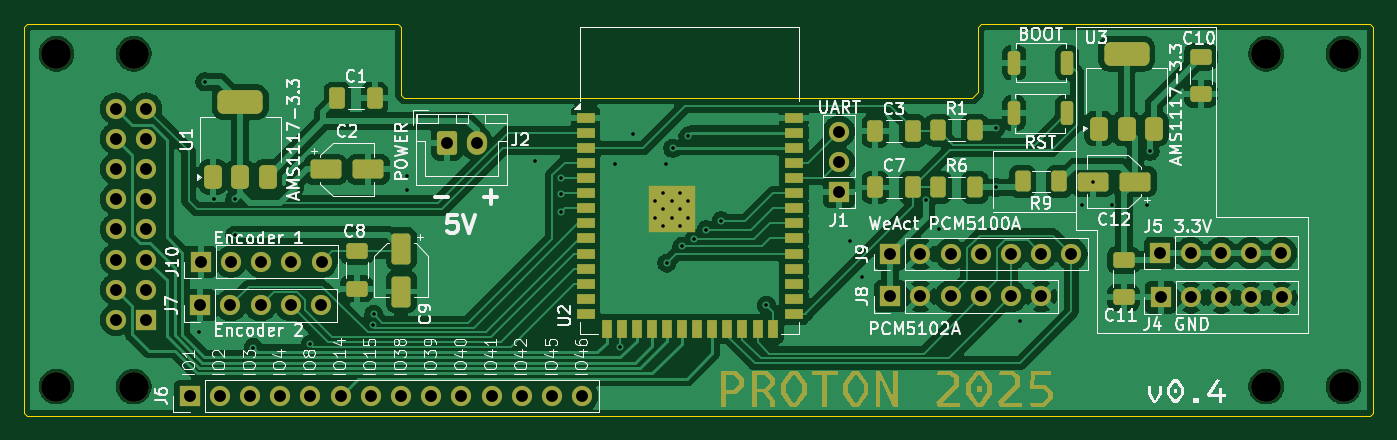
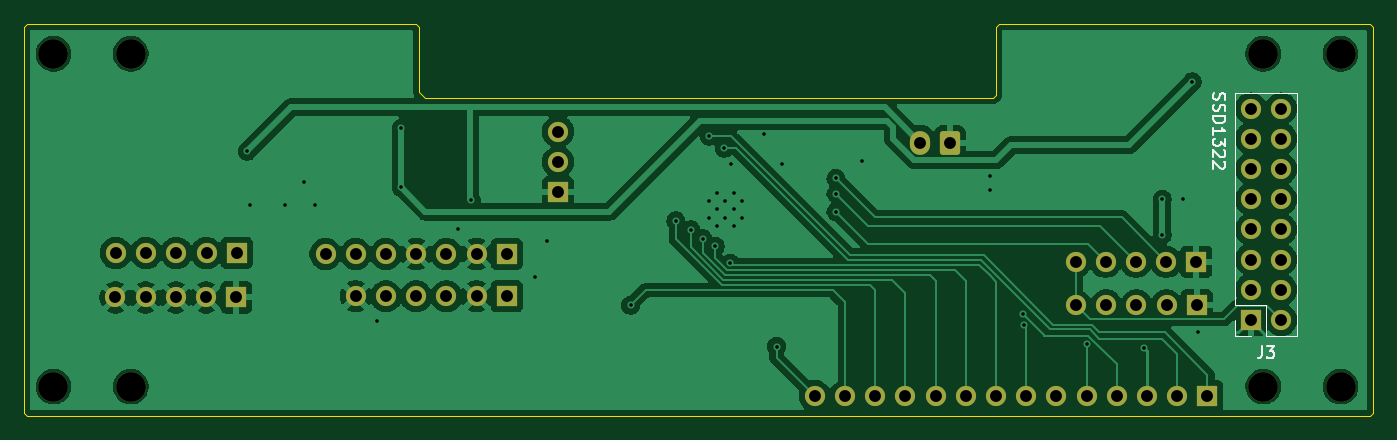
Circuit board: 11 layer files. Board 113.5 x 33.0 mm.
- bottom_copper: YR-B_Cu.gbr (109858 bytes)
- bottom_mask: YR-B_Mask.gbr (3662 bytes)
- paste: YR-B_Paste.gbr (489 bytes)
- bottom_silk: YR-B_Silkscreen.gbr (6255 bytes)
- outline: YR-Edge_Cuts.gbr (1311 bytes)
- top_copper: YR-F_Cu.gbr (168967 bytes)
- top_mask: YR-F_Mask.gbr (11996 bytes)
- paste: YR-F_Paste.gbr (4700 bytes)
- top_silk: YR-F_Silkscreen.gbr (101967 bytes)
- drill: YR-NPTH.drl (483 bytes)
- drill: YR-PTH.drl (2277 bytes)

=== bottom_copper: YR-B_Cu.gbr (109858 bytes, source omitted) ===
=== bottom_mask: YR-B_Mask.gbr ===
%TF.GenerationSoftware,KiCad,Pcbnew,9.0.4-9.0.4-0~ubuntu22.04.1*%
%TF.CreationDate,2025-10-18T22:49:12+02:00*%
%TF.ProjectId,YR,59522e6b-6963-4616-945f-706362585858,rev?*%
%TF.SameCoordinates,Original*%
%TF.FileFunction,Soldermask,Bot*%
%TF.FilePolarity,Negative*%
%FSLAX46Y46*%
G04 Gerber Fmt 4.6, Leading zero omitted, Abs format (unit mm)*
G04 Created by KiCad (PCBNEW 9.0.4-9.0.4-0~ubuntu22.04.1) date 2025-10-18 22:49:12*
%MOMM*%
%LPD*%
G01*
G04 APERTURE LIST*
G04 Aperture macros list*
%AMRoundRect*
0 Rectangle with rounded corners*
0 $1 Rounding radius*
0 $2 $3 $4 $5 $6 $7 $8 $9 X,Y pos of 4 corners*
0 Add a 4 corners polygon primitive as box body*
4,1,4,$2,$3,$4,$5,$6,$7,$8,$9,$2,$3,0*
0 Add four circle primitives for the rounded corners*
1,1,$1+$1,$2,$3*
1,1,$1+$1,$4,$5*
1,1,$1+$1,$6,$7*
1,1,$1+$1,$8,$9*
0 Add four rect primitives between the rounded corners*
20,1,$1+$1,$2,$3,$4,$5,0*
20,1,$1+$1,$4,$5,$6,$7,0*
20,1,$1+$1,$6,$7,$8,$9,0*
20,1,$1+$1,$8,$9,$2,$3,0*%
G04 Aperture macros list end*
%ADD10C,2.500000*%
%ADD11R,1.700000X1.700000*%
%ADD12C,1.700000*%
%ADD13RoundRect,0.250000X-0.600000X-0.750000X0.600000X-0.750000X0.600000X0.750000X-0.600000X0.750000X0*%
%ADD14O,1.700000X2.000000*%
G04 APERTURE END LIST*
D10*
%TO.C,REF\u002A\u002A*%
X205000000Y-52500000D03*
%TD*%
%TO.C,REF\u002A\u002A*%
X96750000Y-52500000D03*
%TD*%
D11*
%TO.C,J5*%
X189590000Y-69250000D03*
D12*
X192130000Y-69250000D03*
X194670000Y-69250000D03*
X197210000Y-69250000D03*
X199750000Y-69250000D03*
%TD*%
D11*
%TO.C,J4*%
X189630000Y-73000000D03*
D12*
X192170000Y-73000000D03*
X194710000Y-73000000D03*
X197250000Y-73000000D03*
X199790000Y-73000000D03*
%TD*%
D11*
%TO.C,J6*%
X107950000Y-81280000D03*
D12*
X110490000Y-81280000D03*
X113030000Y-81280000D03*
X115570000Y-81280000D03*
X118110000Y-81280000D03*
X120650000Y-81280000D03*
X123190000Y-81280000D03*
X125730000Y-81280000D03*
X128270000Y-81280000D03*
X130810000Y-81280000D03*
X133350000Y-81280000D03*
X135890000Y-81280000D03*
X138430000Y-81280000D03*
X140970000Y-81280000D03*
%TD*%
D10*
%TO.C,REF\u002A\u002A*%
X205000000Y-80500000D03*
%TD*%
D11*
%TO.C,J7*%
X108840000Y-73660000D03*
D12*
X111380000Y-73660000D03*
X113920000Y-73660000D03*
X116460000Y-73660000D03*
X119000000Y-73660000D03*
%TD*%
D11*
%TO.C,J10*%
X108880000Y-70000000D03*
D12*
X111420000Y-70000000D03*
X113960000Y-70000000D03*
X116500000Y-70000000D03*
X119040000Y-70000000D03*
%TD*%
D11*
%TO.C,J8*%
X166878000Y-72898000D03*
D12*
X169418000Y-72898000D03*
X171958000Y-72898000D03*
X174498000Y-72898000D03*
X177038000Y-72898000D03*
X179578000Y-72898000D03*
%TD*%
D10*
%TO.C,REF\u002A\u002A*%
X103250000Y-52500000D03*
%TD*%
%TO.C,REF\u002A\u002A*%
X103250000Y-80500000D03*
%TD*%
%TO.C,REF\u002A\u002A*%
X96750000Y-80500000D03*
%TD*%
%TO.C,REF\u002A\u002A*%
X198500000Y-52500000D03*
%TD*%
%TO.C,REF\u002A\u002A*%
X198500000Y-80500000D03*
%TD*%
D11*
%TO.C,J1*%
X162560000Y-64135000D03*
D12*
X162560000Y-61595000D03*
X162560000Y-59055000D03*
%TD*%
D13*
%TO.C,J2*%
X129580000Y-60000000D03*
D14*
X132080000Y-60000000D03*
%TD*%
D11*
%TO.C,J9*%
X166878000Y-69342000D03*
D12*
X169418000Y-69342000D03*
X171958000Y-69342000D03*
X174498000Y-69342000D03*
X177038000Y-69342000D03*
X179578000Y-69342000D03*
X182118000Y-69342000D03*
%TD*%
D11*
%TO.C,J3*%
X104290000Y-74890000D03*
D12*
X101750000Y-74890000D03*
X104290000Y-72350000D03*
X101750000Y-72350000D03*
X104290000Y-69810000D03*
X101750000Y-69810000D03*
X104290000Y-67270000D03*
X101750000Y-67270000D03*
X104290000Y-64730000D03*
X101750000Y-64730000D03*
X104290000Y-62190000D03*
X101750000Y-62190000D03*
X104290000Y-59650000D03*
X101750000Y-59650000D03*
X104290000Y-57110000D03*
X101750000Y-57110000D03*
%TD*%
M02*

=== paste: YR-B_Paste.gbr ===
%TF.GenerationSoftware,KiCad,Pcbnew,9.0.4-9.0.4-0~ubuntu22.04.1*%
%TF.CreationDate,2025-10-18T22:49:12+02:00*%
%TF.ProjectId,YR,59522e6b-6963-4616-945f-706362585858,rev?*%
%TF.SameCoordinates,Original*%
%TF.FileFunction,Paste,Bot*%
%TF.FilePolarity,Positive*%
%FSLAX46Y46*%
G04 Gerber Fmt 4.6, Leading zero omitted, Abs format (unit mm)*
G04 Created by KiCad (PCBNEW 9.0.4-9.0.4-0~ubuntu22.04.1) date 2025-10-18 22:49:12*
%MOMM*%
%LPD*%
G01*
G04 APERTURE LIST*
G04 APERTURE END LIST*
M02*

=== bottom_silk: YR-B_Silkscreen.gbr ===
%TF.GenerationSoftware,KiCad,Pcbnew,9.0.4-9.0.4-0~ubuntu22.04.1*%
%TF.CreationDate,2025-10-18T22:49:12+02:00*%
%TF.ProjectId,YR,59522e6b-6963-4616-945f-706362585858,rev?*%
%TF.SameCoordinates,Original*%
%TF.FileFunction,Legend,Bot*%
%TF.FilePolarity,Positive*%
%FSLAX46Y46*%
G04 Gerber Fmt 4.6, Leading zero omitted, Abs format (unit mm)*
G04 Created by KiCad (PCBNEW 9.0.4-9.0.4-0~ubuntu22.04.1) date 2025-10-18 22:49:12*
%MOMM*%
%LPD*%
G01*
G04 APERTURE LIST*
%ADD10C,0.150000*%
%ADD11C,0.120000*%
G04 APERTURE END LIST*
D10*
X103353333Y-77114819D02*
X103353333Y-77829104D01*
X103353333Y-77829104D02*
X103400952Y-77971961D01*
X103400952Y-77971961D02*
X103496190Y-78067200D01*
X103496190Y-78067200D02*
X103639047Y-78114819D01*
X103639047Y-78114819D02*
X103734285Y-78114819D01*
X102972380Y-77114819D02*
X102353333Y-77114819D01*
X102353333Y-77114819D02*
X102686666Y-77495771D01*
X102686666Y-77495771D02*
X102543809Y-77495771D01*
X102543809Y-77495771D02*
X102448571Y-77543390D01*
X102448571Y-77543390D02*
X102400952Y-77591009D01*
X102400952Y-77591009D02*
X102353333Y-77686247D01*
X102353333Y-77686247D02*
X102353333Y-77924342D01*
X102353333Y-77924342D02*
X102400952Y-78019580D01*
X102400952Y-78019580D02*
X102448571Y-78067200D01*
X102448571Y-78067200D02*
X102543809Y-78114819D01*
X102543809Y-78114819D02*
X102829523Y-78114819D01*
X102829523Y-78114819D02*
X102924761Y-78067200D01*
X102924761Y-78067200D02*
X102972380Y-78019580D01*
X107397200Y-55823333D02*
X107444819Y-55966190D01*
X107444819Y-55966190D02*
X107444819Y-56204285D01*
X107444819Y-56204285D02*
X107397200Y-56299523D01*
X107397200Y-56299523D02*
X107349580Y-56347142D01*
X107349580Y-56347142D02*
X107254342Y-56394761D01*
X107254342Y-56394761D02*
X107159104Y-56394761D01*
X107159104Y-56394761D02*
X107063866Y-56347142D01*
X107063866Y-56347142D02*
X107016247Y-56299523D01*
X107016247Y-56299523D02*
X106968628Y-56204285D01*
X106968628Y-56204285D02*
X106921009Y-56013809D01*
X106921009Y-56013809D02*
X106873390Y-55918571D01*
X106873390Y-55918571D02*
X106825771Y-55870952D01*
X106825771Y-55870952D02*
X106730533Y-55823333D01*
X106730533Y-55823333D02*
X106635295Y-55823333D01*
X106635295Y-55823333D02*
X106540057Y-55870952D01*
X106540057Y-55870952D02*
X106492438Y-55918571D01*
X106492438Y-55918571D02*
X106444819Y-56013809D01*
X106444819Y-56013809D02*
X106444819Y-56251904D01*
X106444819Y-56251904D02*
X106492438Y-56394761D01*
X107397200Y-56775714D02*
X107444819Y-56918571D01*
X107444819Y-56918571D02*
X107444819Y-57156666D01*
X107444819Y-57156666D02*
X107397200Y-57251904D01*
X107397200Y-57251904D02*
X107349580Y-57299523D01*
X107349580Y-57299523D02*
X107254342Y-57347142D01*
X107254342Y-57347142D02*
X107159104Y-57347142D01*
X107159104Y-57347142D02*
X107063866Y-57299523D01*
X107063866Y-57299523D02*
X107016247Y-57251904D01*
X107016247Y-57251904D02*
X106968628Y-57156666D01*
X106968628Y-57156666D02*
X106921009Y-56966190D01*
X106921009Y-56966190D02*
X106873390Y-56870952D01*
X106873390Y-56870952D02*
X106825771Y-56823333D01*
X106825771Y-56823333D02*
X106730533Y-56775714D01*
X106730533Y-56775714D02*
X106635295Y-56775714D01*
X106635295Y-56775714D02*
X106540057Y-56823333D01*
X106540057Y-56823333D02*
X106492438Y-56870952D01*
X106492438Y-56870952D02*
X106444819Y-56966190D01*
X106444819Y-56966190D02*
X106444819Y-57204285D01*
X106444819Y-57204285D02*
X106492438Y-57347142D01*
X107444819Y-57775714D02*
X106444819Y-57775714D01*
X106444819Y-57775714D02*
X106444819Y-58013809D01*
X106444819Y-58013809D02*
X106492438Y-58156666D01*
X106492438Y-58156666D02*
X106587676Y-58251904D01*
X106587676Y-58251904D02*
X106682914Y-58299523D01*
X106682914Y-58299523D02*
X106873390Y-58347142D01*
X106873390Y-58347142D02*
X107016247Y-58347142D01*
X107016247Y-58347142D02*
X107206723Y-58299523D01*
X107206723Y-58299523D02*
X107301961Y-58251904D01*
X107301961Y-58251904D02*
X107397200Y-58156666D01*
X107397200Y-58156666D02*
X107444819Y-58013809D01*
X107444819Y-58013809D02*
X107444819Y-57775714D01*
X107444819Y-59299523D02*
X107444819Y-58728095D01*
X107444819Y-59013809D02*
X106444819Y-59013809D01*
X106444819Y-59013809D02*
X106587676Y-58918571D01*
X106587676Y-58918571D02*
X106682914Y-58823333D01*
X106682914Y-58823333D02*
X106730533Y-58728095D01*
X106444819Y-59632857D02*
X106444819Y-60251904D01*
X106444819Y-60251904D02*
X106825771Y-59918571D01*
X106825771Y-59918571D02*
X106825771Y-60061428D01*
X106825771Y-60061428D02*
X106873390Y-60156666D01*
X106873390Y-60156666D02*
X106921009Y-60204285D01*
X106921009Y-60204285D02*
X107016247Y-60251904D01*
X107016247Y-60251904D02*
X107254342Y-60251904D01*
X107254342Y-60251904D02*
X107349580Y-60204285D01*
X107349580Y-60204285D02*
X107397200Y-60156666D01*
X107397200Y-60156666D02*
X107444819Y-60061428D01*
X107444819Y-60061428D02*
X107444819Y-59775714D01*
X107444819Y-59775714D02*
X107397200Y-59680476D01*
X107397200Y-59680476D02*
X107349580Y-59632857D01*
X106540057Y-60632857D02*
X106492438Y-60680476D01*
X106492438Y-60680476D02*
X106444819Y-60775714D01*
X106444819Y-60775714D02*
X106444819Y-61013809D01*
X106444819Y-61013809D02*
X106492438Y-61109047D01*
X106492438Y-61109047D02*
X106540057Y-61156666D01*
X106540057Y-61156666D02*
X106635295Y-61204285D01*
X106635295Y-61204285D02*
X106730533Y-61204285D01*
X106730533Y-61204285D02*
X106873390Y-61156666D01*
X106873390Y-61156666D02*
X107444819Y-60585238D01*
X107444819Y-60585238D02*
X107444819Y-61204285D01*
X106540057Y-61585238D02*
X106492438Y-61632857D01*
X106492438Y-61632857D02*
X106444819Y-61728095D01*
X106444819Y-61728095D02*
X106444819Y-61966190D01*
X106444819Y-61966190D02*
X106492438Y-62061428D01*
X106492438Y-62061428D02*
X106540057Y-62109047D01*
X106540057Y-62109047D02*
X106635295Y-62156666D01*
X106635295Y-62156666D02*
X106730533Y-62156666D01*
X106730533Y-62156666D02*
X106873390Y-62109047D01*
X106873390Y-62109047D02*
X107444819Y-61537619D01*
X107444819Y-61537619D02*
X107444819Y-62156666D01*
D11*
%TO.C,J3*%
X100420000Y-55780000D02*
X105620000Y-55780000D01*
X100420000Y-76220000D02*
X100420000Y-55780000D01*
X100420000Y-76220000D02*
X103020000Y-76220000D01*
X103020000Y-73620000D02*
X105620000Y-73620000D01*
X103020000Y-76220000D02*
X103020000Y-73620000D01*
X104290000Y-76220000D02*
X105620000Y-76220000D01*
X105620000Y-73620000D02*
X105620000Y-55780000D01*
X105620000Y-76220000D02*
X105620000Y-74890000D01*
%TD*%
M02*

=== outline: YR-Edge_Cuts.gbr ===
%TF.GenerationSoftware,KiCad,Pcbnew,9.0.4-9.0.4-0~ubuntu22.04.1*%
%TF.CreationDate,2025-10-18T22:49:12+02:00*%
%TF.ProjectId,YR,59522e6b-6963-4616-945f-706362585858,rev?*%
%TF.SameCoordinates,Original*%
%TF.FileFunction,Profile,NP*%
%FSLAX46Y46*%
G04 Gerber Fmt 4.6, Leading zero omitted, Abs format (unit mm)*
G04 Created by KiCad (PCBNEW 9.0.4-9.0.4-0~ubuntu22.04.1) date 2025-10-18 22:49:12*
%MOMM*%
%LPD*%
G01*
G04 APERTURE LIST*
%TA.AperFunction,Profile*%
%ADD10C,0.050000*%
%TD*%
G04 APERTURE END LIST*
D10*
X126000000Y-56250000D02*
X173750000Y-56250000D01*
X94000000Y-50250000D02*
X94000000Y-82750000D01*
X207500000Y-82750000D02*
X207250000Y-83000000D01*
X207250000Y-83000000D02*
X94250000Y-83000000D01*
X173750000Y-56250000D02*
X174250000Y-55750000D01*
X174250000Y-50250000D02*
X174500000Y-50000000D01*
X94250000Y-83000000D02*
X94000000Y-82750000D01*
X174500000Y-50000000D02*
X207250000Y-50000000D01*
X94250000Y-50000000D02*
X94000000Y-50250000D01*
X125750000Y-56000000D02*
X126000000Y-56250000D01*
X174250000Y-55750000D02*
X174250000Y-50250000D01*
X94250000Y-50000000D02*
X125500000Y-50000000D01*
X125500000Y-50000000D02*
X125750000Y-50250000D01*
X125750000Y-50250000D02*
X125750000Y-56000000D01*
X207250000Y-50000000D02*
X207500000Y-50250000D01*
X207500000Y-50250000D02*
X207500000Y-82750000D01*
M02*

=== top_copper: YR-F_Cu.gbr (168967 bytes, source omitted) ===
=== top_mask: YR-F_Mask.gbr (11996 bytes, source omitted) ===
=== paste: YR-F_Paste.gbr ===
%TF.GenerationSoftware,KiCad,Pcbnew,9.0.4-9.0.4-0~ubuntu22.04.1*%
%TF.CreationDate,2025-10-18T22:49:11+02:00*%
%TF.ProjectId,YR,59522e6b-6963-4616-945f-706362585858,rev?*%
%TF.SameCoordinates,Original*%
%TF.FileFunction,Paste,Top*%
%TF.FilePolarity,Positive*%
%FSLAX46Y46*%
G04 Gerber Fmt 4.6, Leading zero omitted, Abs format (unit mm)*
G04 Created by KiCad (PCBNEW 9.0.4-9.0.4-0~ubuntu22.04.1) date 2025-10-18 22:49:11*
%MOMM*%
%LPD*%
G01*
G04 APERTURE LIST*
G04 Aperture macros list*
%AMRoundRect*
0 Rectangle with rounded corners*
0 $1 Rounding radius*
0 $2 $3 $4 $5 $6 $7 $8 $9 X,Y pos of 4 corners*
0 Add a 4 corners polygon primitive as box body*
4,1,4,$2,$3,$4,$5,$6,$7,$8,$9,$2,$3,0*
0 Add four circle primitives for the rounded corners*
1,1,$1+$1,$2,$3*
1,1,$1+$1,$4,$5*
1,1,$1+$1,$6,$7*
1,1,$1+$1,$8,$9*
0 Add four rect primitives between the rounded corners*
20,1,$1+$1,$2,$3,$4,$5,0*
20,1,$1+$1,$4,$5,$6,$7,0*
20,1,$1+$1,$6,$7,$8,$9,0*
20,1,$1+$1,$8,$9,$2,$3,0*%
G04 Aperture macros list end*
%ADD10RoundRect,0.375000X0.375000X-0.625000X0.375000X0.625000X-0.375000X0.625000X-0.375000X-0.625000X0*%
%ADD11RoundRect,0.500000X1.400000X-0.500000X1.400000X0.500000X-1.400000X0.500000X-1.400000X-0.500000X0*%
%ADD12R,0.900000X0.900000*%
%ADD13R,1.500000X0.900000*%
%ADD14R,0.900000X1.500000*%
%ADD15RoundRect,0.250000X-0.650000X0.412500X-0.650000X-0.412500X0.650000X-0.412500X0.650000X0.412500X0*%
%ADD16RoundRect,0.250000X-0.275000X-0.750000X0.275000X-0.750000X0.275000X0.750000X-0.275000X0.750000X0*%
%ADD17RoundRect,0.250000X0.400000X0.625000X-0.400000X0.625000X-0.400000X-0.625000X0.400000X-0.625000X0*%
%ADD18RoundRect,0.250000X-1.050000X-0.550000X1.050000X-0.550000X1.050000X0.550000X-1.050000X0.550000X0*%
%ADD19RoundRect,0.250000X1.050000X0.550000X-1.050000X0.550000X-1.050000X-0.550000X1.050000X-0.550000X0*%
%ADD20RoundRect,0.250000X-0.412500X-0.650000X0.412500X-0.650000X0.412500X0.650000X-0.412500X0.650000X0*%
%ADD21RoundRect,0.250000X-0.400000X-0.625000X0.400000X-0.625000X0.400000X0.625000X-0.400000X0.625000X0*%
%ADD22RoundRect,0.250000X-0.550000X1.050000X-0.550000X-1.050000X0.550000X-1.050000X0.550000X1.050000X0*%
G04 APERTURE END LIST*
D10*
%TO.C,U3*%
X184450000Y-58800000D03*
X186750000Y-58800000D03*
D11*
X186750000Y-52500000D03*
D10*
X189050000Y-58800000D03*
%TD*%
D12*
%TO.C,U2*%
X147100000Y-64200000D03*
X147100000Y-65600000D03*
X147100000Y-67000000D03*
X148500000Y-64200000D03*
X148500000Y-65600000D03*
X148500000Y-67000000D03*
X149900000Y-64200000D03*
X149900000Y-65600000D03*
X149900000Y-67000000D03*
D13*
X141250000Y-57880000D03*
X141250000Y-59150000D03*
X141250000Y-60420000D03*
X141250000Y-61690000D03*
X141250000Y-62960000D03*
X141250000Y-64230000D03*
X141250000Y-65500000D03*
X141250000Y-66770000D03*
X141250000Y-68040000D03*
X141250000Y-69310000D03*
X141250000Y-70580000D03*
X141250000Y-71850000D03*
X141250000Y-73120000D03*
X141250000Y-74390000D03*
D14*
X143015000Y-75640000D03*
X144285000Y-75640000D03*
X145555000Y-75640000D03*
X146825000Y-75640000D03*
X148095000Y-75640000D03*
X149365000Y-75640000D03*
X150635000Y-75640000D03*
X151905000Y-75640000D03*
X153175000Y-75640000D03*
X154445000Y-75640000D03*
X155715000Y-75640000D03*
X156985000Y-75640000D03*
D13*
X158750000Y-74390000D03*
X158750000Y-73120000D03*
X158750000Y-71850000D03*
X158750000Y-70580000D03*
X158750000Y-69310000D03*
X158750000Y-68040000D03*
X158750000Y-66770000D03*
X158750000Y-65500000D03*
X158750000Y-64230000D03*
X158750000Y-62960000D03*
X158750000Y-61690000D03*
X158750000Y-60420000D03*
X158750000Y-59150000D03*
X158750000Y-57880000D03*
%TD*%
D15*
%TO.C,C8*%
X122000000Y-69125000D03*
X122000000Y-72250000D03*
%TD*%
D10*
%TO.C,U1*%
X109900000Y-62865000D03*
X112200000Y-62865000D03*
D11*
X112200000Y-56565000D03*
D10*
X114500000Y-62865000D03*
%TD*%
D16*
%TO.C,S2*%
X177300000Y-53250000D03*
X181750000Y-53250000D03*
%TD*%
D15*
%TO.C,C10*%
X193000000Y-52750000D03*
X193000000Y-55875000D03*
%TD*%
D17*
%TO.C,R9*%
X181102000Y-63246000D03*
X178002000Y-63246000D03*
%TD*%
D18*
%TO.C,C2*%
X119380000Y-62230000D03*
X122980000Y-62230000D03*
%TD*%
D19*
%TO.C,C12*%
X187500000Y-63250000D03*
X183900000Y-63250000D03*
%TD*%
D15*
%TO.C,C11*%
X186500000Y-69875000D03*
X186500000Y-73000000D03*
%TD*%
D20*
%TO.C,C3*%
X165625000Y-59000000D03*
X168750000Y-59000000D03*
%TD*%
D21*
%TO.C,R1*%
X170900000Y-58928000D03*
X174000000Y-58928000D03*
%TD*%
D20*
%TO.C,C1*%
X120375000Y-56250000D03*
X123500000Y-56250000D03*
%TD*%
%TO.C,C7*%
X165625000Y-63750000D03*
X168750000Y-63750000D03*
%TD*%
D21*
%TO.C,R6*%
X170900000Y-63750000D03*
X174000000Y-63750000D03*
%TD*%
D16*
%TO.C,S1*%
X177275000Y-57500000D03*
X181725000Y-57500000D03*
%TD*%
D22*
%TO.C,C9*%
X125750000Y-68900000D03*
X125750000Y-72500000D03*
%TD*%
M02*

=== top_silk: YR-F_Silkscreen.gbr (101967 bytes, source omitted) ===
=== drill: YR-NPTH.drl ===
M48
; DRILL file {KiCad 9.0.4-9.0.4-0~ubuntu22.04.1} date 2025-10-18T22:49:02+0200
; FORMAT={-:-/ absolute / metric / decimal}
; #@! TF.CreationDate,2025-10-18T22:49:02+02:00
; #@! TF.GenerationSoftware,Kicad,Pcbnew,9.0.4-9.0.4-0~ubuntu22.04.1
; #@! TF.FileFunction,NonPlated,1,2,NPTH
FMAT,2
METRIC
; #@! TA.AperFunction,NonPlated,NPTH,ComponentDrill
T1C2.500
%
G90
G05
T1
X96.75Y-52.5
X96.75Y-80.5
X103.25Y-52.5
X103.25Y-80.5
X198.5Y-52.5
X198.5Y-80.5
X205.0Y-52.5
X205.0Y-80.5
M30

=== drill: YR-PTH.drl ===
M48
; DRILL file {KiCad 9.0.4-9.0.4-0~ubuntu22.04.1} date 2025-10-18T22:49:02+0200
; FORMAT={-:-/ absolute / metric / decimal}
; #@! TF.CreationDate,2025-10-18T22:49:02+02:00
; #@! TF.GenerationSoftware,Kicad,Pcbnew,9.0.4-9.0.4-0~ubuntu22.04.1
; #@! TF.FileFunction,Plated,1,2,PTH
FMAT,2
METRIC
; #@! TA.AperFunction,Plated,PTH,ViaDrill
T1C0.300
; #@! TA.AperFunction,Plated,PTH,ComponentDrill
T2C0.300
; #@! TA.AperFunction,Plated,PTH,ComponentDrill
T3C1.000
%
G90
G05
T1
X108.712Y-75.946
X109.22Y-54.864
X110.0Y-64.75
X111.75Y-64.75
X111.75Y-67.75
X113.284Y-77.216
X118.11Y-76.946
X123.357Y-75.342
X123.444Y-74.422
X126.25Y-62.75
X126.25Y-64.0
X137.0Y-61.5
X139.192Y-62.992
X139.192Y-64.262
X139.192Y-65.786
X143.75Y-61.75
X144.184Y-77.128
X145.25Y-59.25
X148.0Y-61.75
X148.082Y-70.104
X148.59Y-60.452
X149.352Y-68.71
X149.86Y-59.436
X150.368Y-68.072
X151.384Y-67.31
X152.654Y-66.548
X156.464Y-73.66
X163.5Y-68.25
X164.5Y-71.25
X169.882Y-64.8
X171.0Y-67.25
X175.75Y-58.75
X175.75Y-63.75
X177.75Y-75.0
X183.0Y-65.25
X183.9Y-63.25
X185.5Y-65.25
X188.5Y-65.25
X188.722Y-60.706
T2
X147.1Y-64.9
X147.1Y-66.3
X147.8Y-64.2
X147.8Y-65.6
X147.8Y-67.0
X148.5Y-64.9
X148.5Y-66.3
X149.2Y-64.2
X149.2Y-65.6
X149.2Y-67.0
X149.9Y-64.9
X149.9Y-66.3
T3
X101.75Y-57.11
X101.75Y-59.65
X101.75Y-62.19
X101.75Y-64.73
X101.75Y-67.27
X101.75Y-69.81
X101.75Y-72.35
X101.75Y-74.89
X104.29Y-57.11
X104.29Y-59.65
X104.29Y-62.19
X104.29Y-64.73
X104.29Y-67.27
X104.29Y-69.81
X104.29Y-72.35
X104.29Y-74.89
X107.95Y-81.28
X108.84Y-73.66
X108.88Y-70.0
X110.49Y-81.28
X111.38Y-73.66
X111.42Y-70.0
X113.03Y-81.28
X113.92Y-73.66
X113.96Y-70.0
X115.57Y-81.28
X116.46Y-73.66
X116.5Y-70.0
X118.11Y-81.28
X119.0Y-73.66
X119.04Y-70.0
X120.65Y-81.28
X123.19Y-81.28
X125.73Y-81.28
X128.27Y-81.28
X129.58Y-60.0
X130.81Y-81.28
X132.08Y-60.0
X133.35Y-81.28
X135.89Y-81.28
X138.43Y-81.28
X140.97Y-81.28
X162.56Y-59.055
X162.56Y-61.595
X162.56Y-64.135
X166.878Y-69.342
X166.878Y-72.898
X169.418Y-69.342
X169.418Y-72.898
X171.958Y-69.342
X171.958Y-72.898
X174.498Y-69.342
X174.498Y-72.898
X177.038Y-69.342
X177.038Y-72.898
X179.578Y-69.342
X179.578Y-72.898
X182.118Y-69.342
X189.59Y-69.25
X189.63Y-73.0
X192.13Y-69.25
X192.17Y-73.0
X194.67Y-69.25
X194.71Y-73.0
X197.21Y-69.25
X197.25Y-73.0
X199.75Y-69.25
X199.79Y-73.0
M30

